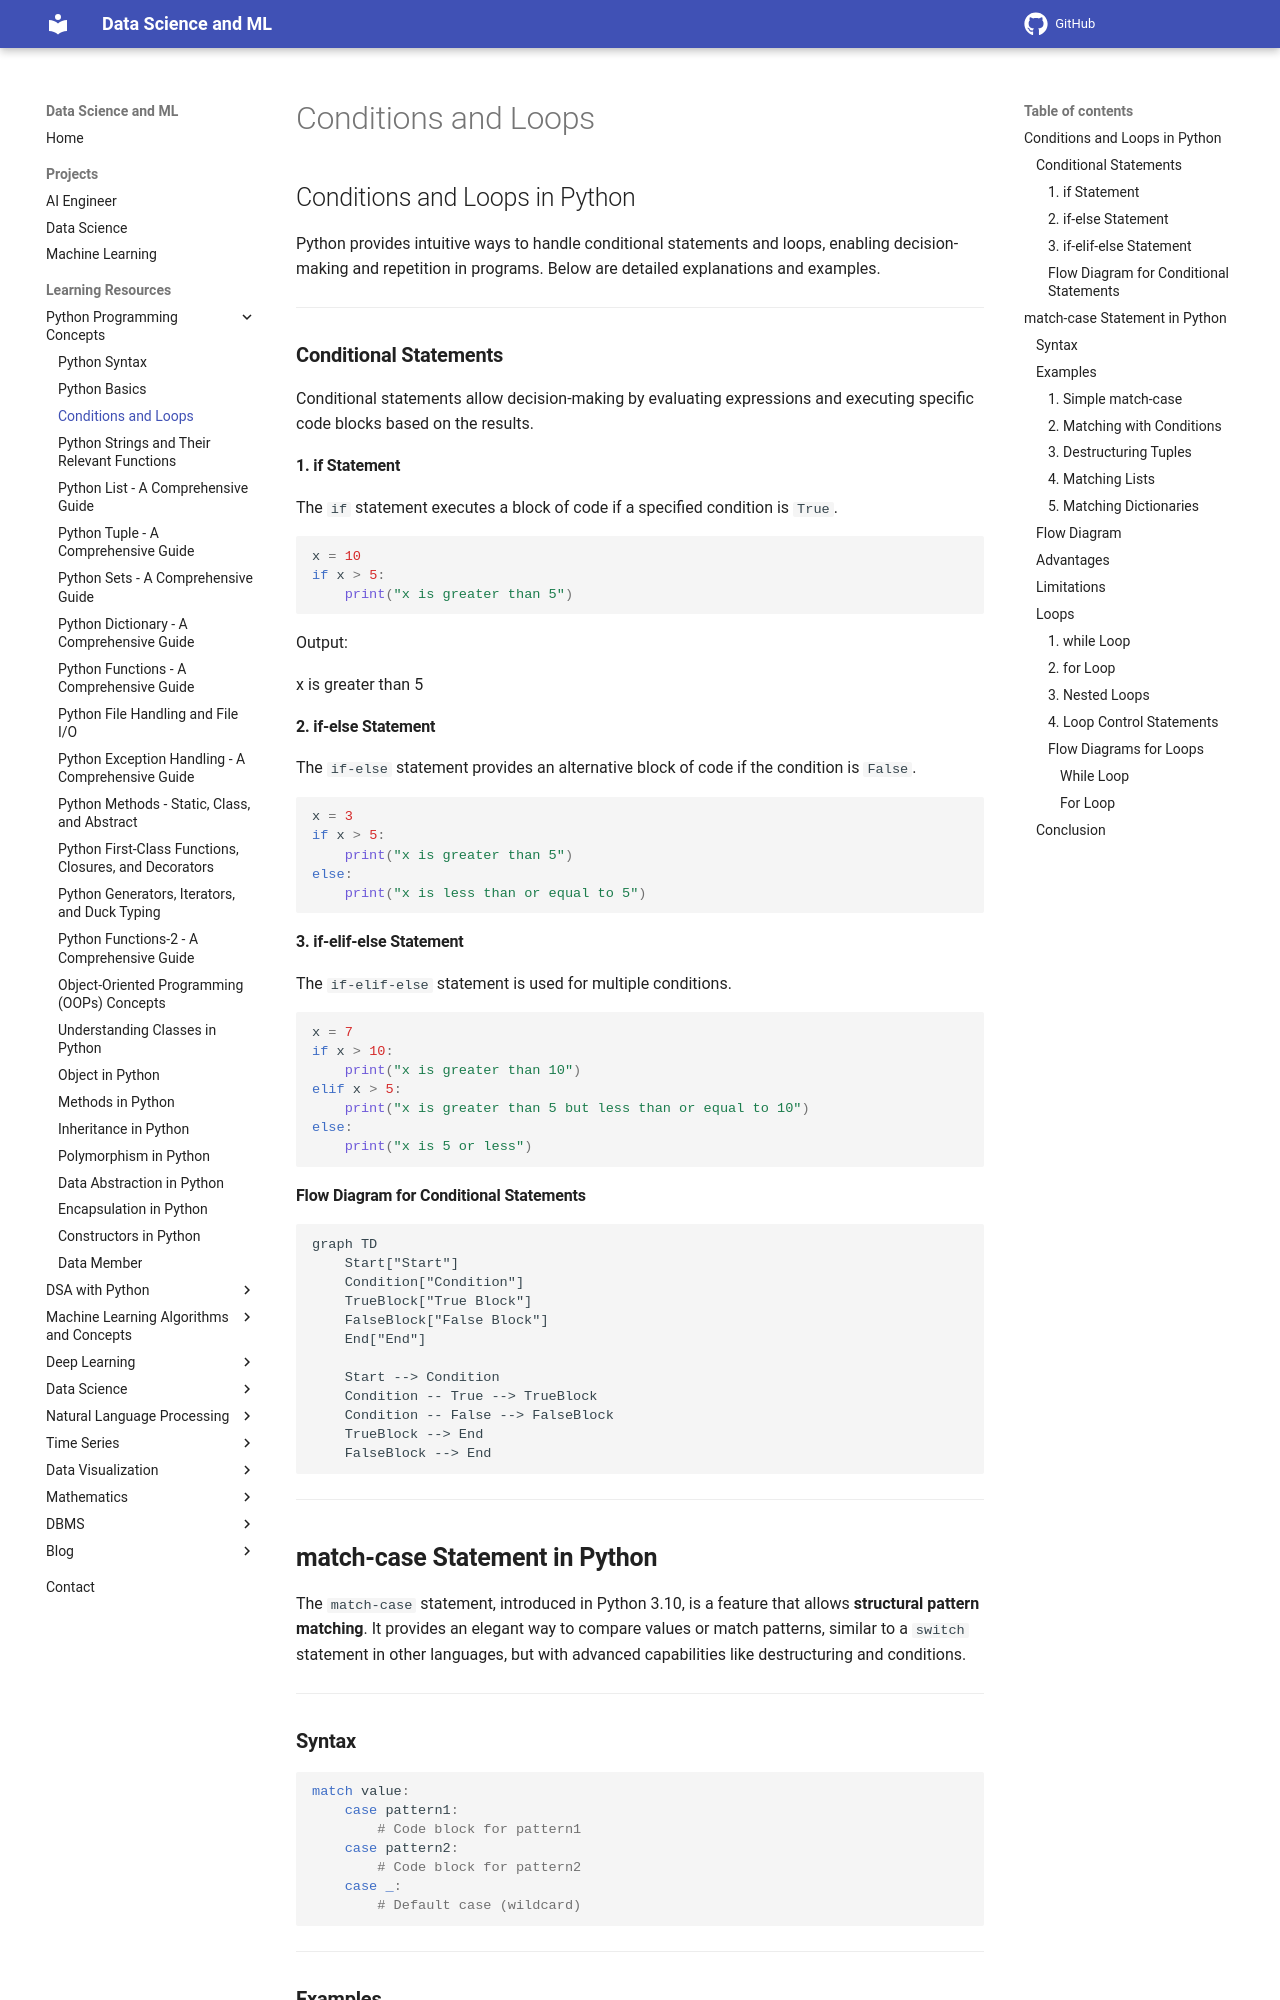

repository: sntoshsah/learning_hub · page: Learning_resources/Python/Conditions_and_Loops/index.html · generator: mkdocs

## Conditions and Loops in Python

Python provides intuitive ways to handle conditional statements and loops, enabling decision-making and repetition in programs. Below are detailed explanations and examples.

---

### **Conditional Statements**

Conditional statements allow decision-making by evaluating expressions and executing specific code blocks based on the results.

#### **1. if Statement**
The `if` statement executes a block of code if a specified condition is `True`.

```python
x = 10
if x > 5:
    print("x is greater than 5")
```
Output:
```python exec="on"
x = 10
if x > 5:
    print("x is greater than 5")
```

#### **2. if-else Statement**
The `if-else` statement provides an alternative block of code if the condition is `False`.

```python
x = 3
if x > 5:
    print("x is greater than 5")
else:
    print("x is less than or equal to 5")
```

#### **3. if-elif-else Statement**
The `if-elif-else` statement is used for multiple conditions.

```python
x = 7
if x > 10:
    print("x is greater than 10")
elif x > 5:
    print("x is greater than 5 but less than or equal to 10")
else:
    print("x is 5 or less")
```

#### **Flow Diagram for Conditional Statements**

```mermaid
graph TD
    Start["Start"]
    Condition["Condition"]
    TrueBlock["True Block"]
    FalseBlock["False Block"]
    End["End"]
    
    Start --> Condition
    Condition -- True --> TrueBlock
    Condition -- False --> FalseBlock
    TrueBlock --> End
    FalseBlock --> End
```

---
##**match-case Statement in Python**

The `match-case` statement, introduced in Python 3.10, is a feature that allows **structural pattern matching**. It provides an elegant way to compare values or match patterns, similar to a `switch` statement in other languages, but with advanced capabilities like destructuring and conditions.

---

### **Syntax**

```python
match value:
    case pattern1:
        # Code block for pattern1
    case pattern2:
        # Code block for pattern2
    case _:
        # Default case (wildcard)
```

---

### **Examples**
